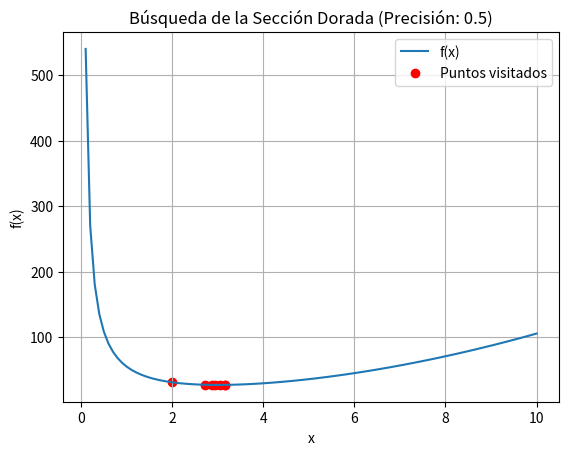
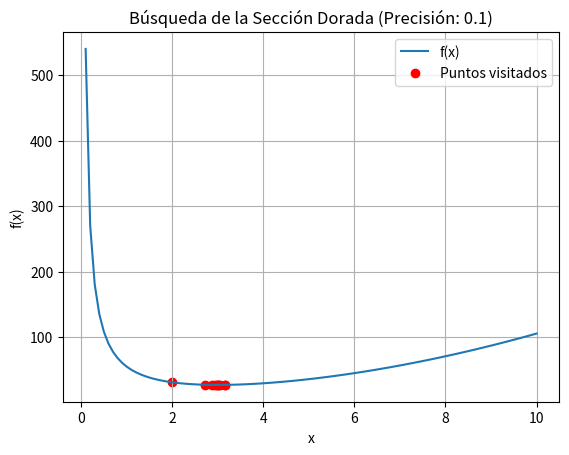
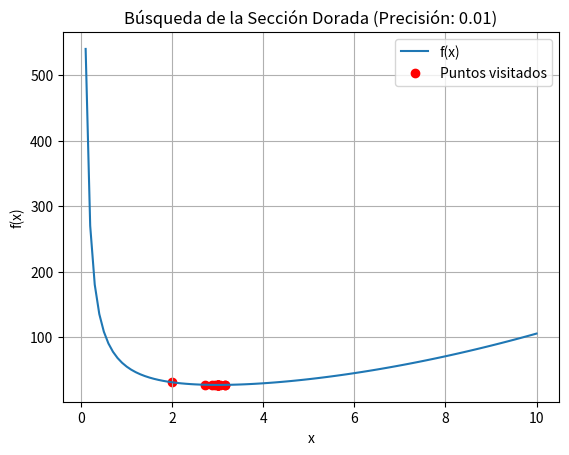
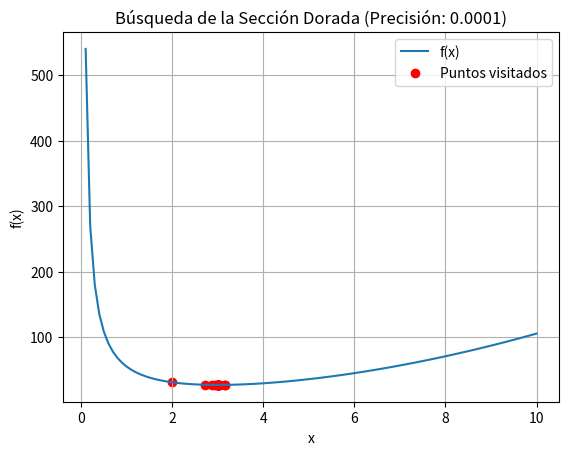

Source code (Python) for these figures, in order:
import numpy as np
import matplotlib.pyplot as plt

def f(x):
    return x**2 + 54/x

x_values = np.linspace(0.1, 10, 100)  
y_values = f(x_values)

def golden_section_search( a, b, precision):
    iterations = []
    gr = (np.sqrt(5) + 1) / 2  # Golden ratio

    while abs(b - a) > precision:
        x1 = b - (b - a) / gr
        x2 = a + (b - a) / gr

        if f(x1) < f(x2):
            b = x2
        else:
            a = x1

        iterations.append((a + b) / 2)

    return iterations

precisions = [0.5, 0.1, 0.01, 0.0001]

for precision in precisions:
    plt.figure()
    iterations = golden_section_search(0.1, 10, precision)
    plt.plot(x_values, y_values, label='f(x)')
    plt.scatter(iterations, [f(x) for x in iterations], color='red', label='Puntos visitados')
    plt.title(f'Búsqueda de la Sección Dorada (Precisión: {precision})')
    plt.xlabel('x')
    plt.ylabel('f(x)')
    plt.legend()
    plt.grid()
    plt.show()